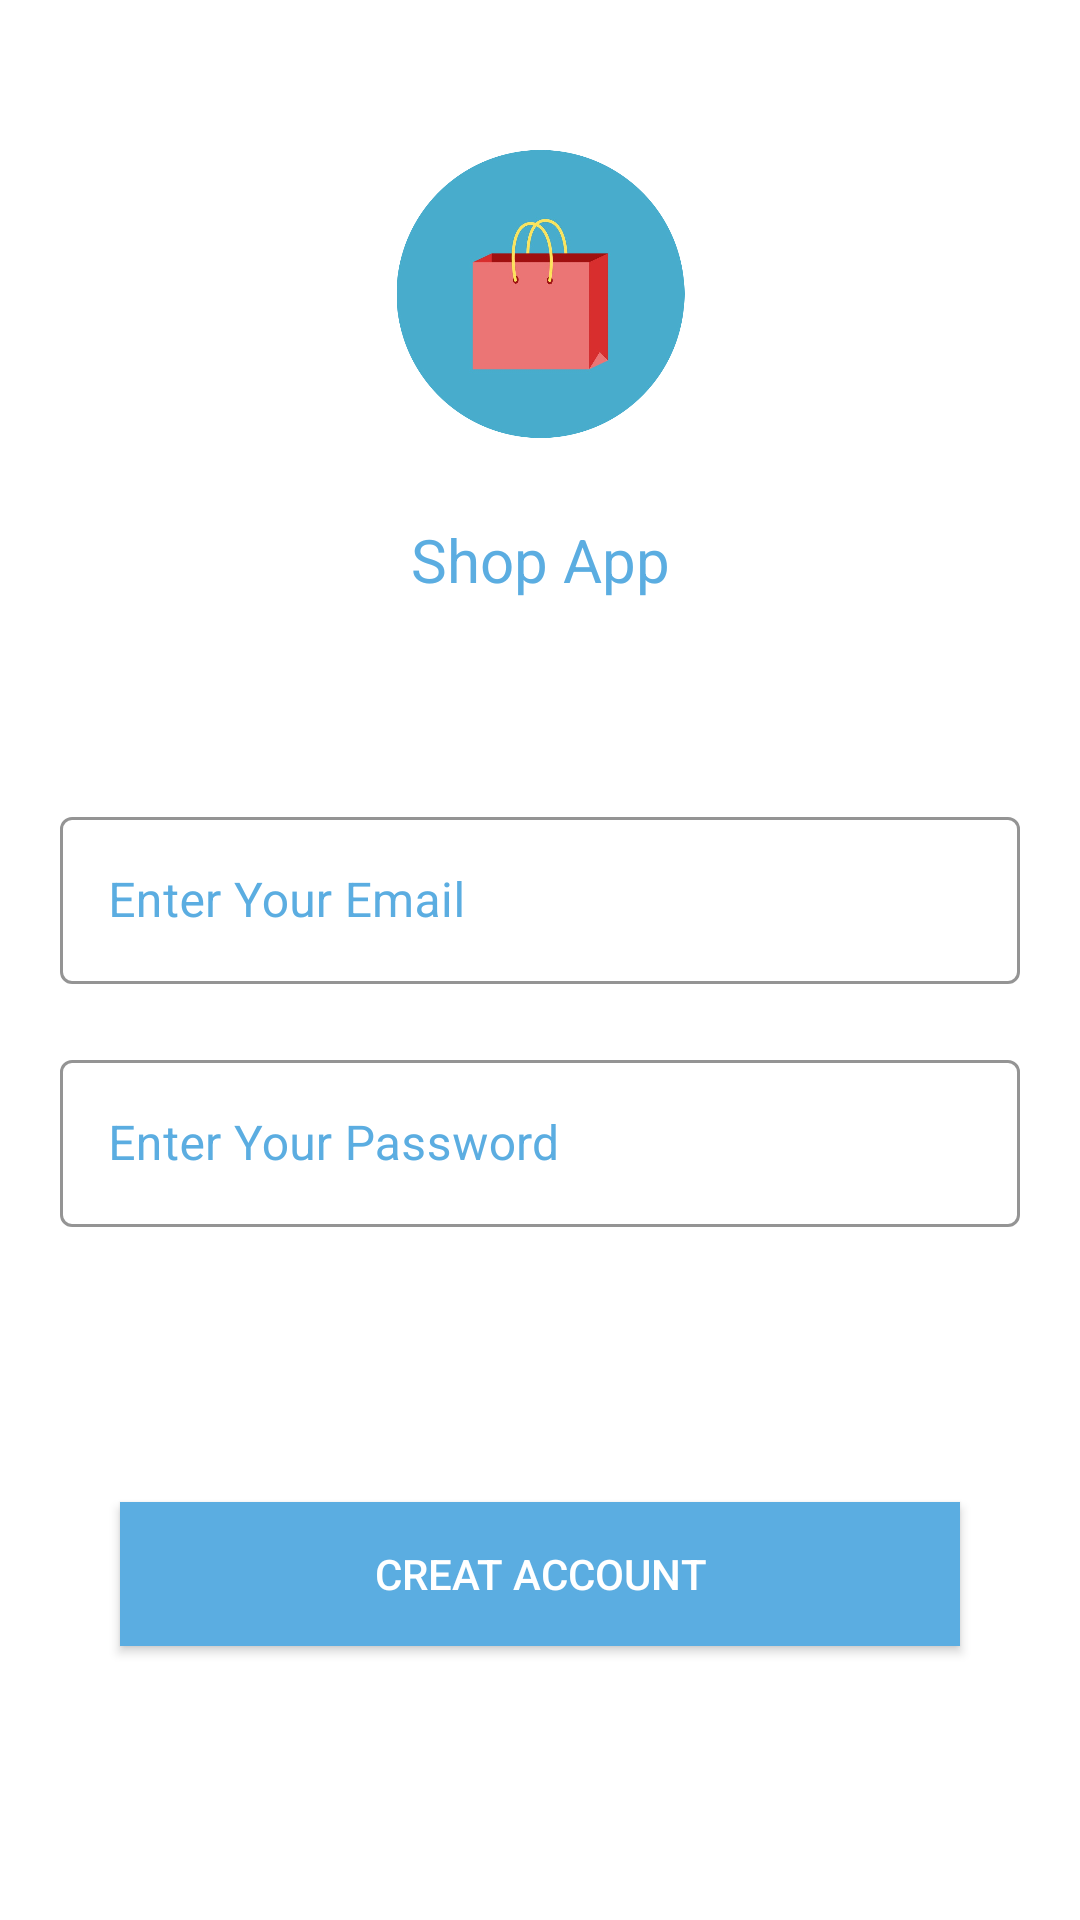

Here is an Android app screen rendered from its layout file. Give the layout XML and the strings, colors and styles it references.
<!-- AndroidManifest.xml: application theme AppTheme -->
<!-- res/layout/activity_sign_up.xml -->
<?xml version="1.0" encoding="utf-8"?>
<androidx.constraintlayout.widget.ConstraintLayout xmlns:android="http://schemas.android.com/apk/res/android"
    xmlns:app="http://schemas.android.com/apk/res-auto"
    xmlns:tools="http://schemas.android.com/tools"
    android:layout_width="match_parent"
    android:layout_height="match_parent"
    tools:context=".SignUpActivity">

    <ImageView
        android:id="@+id/creatImageView"
        android:layout_width="123dp"
        android:layout_height="96dp"
        android:layout_marginTop="50dp"
        app:layout_constraintEnd_toEndOf="parent"
        app:layout_constraintStart_toStartOf="parent"
        app:layout_constraintTop_toTopOf="parent"
        app:srcCompat="@drawable/bag2" />

    <TextView
        android:id="@+id/creatAppName"
        android:layout_width="186dp"
        android:layout_height="41dp"
        android:layout_marginStart="20dp"
        android:layout_marginTop="20dp"
        android:layout_marginEnd="20dp"
        android:gravity="center"
        android:text="Shop App"
        android:textColor="@color/colorPrimaryDark"
        android:textSize="20dp"
        app:layout_constraintEnd_toEndOf="parent"
        app:layout_constraintStart_toStartOf="parent"
        app:layout_constraintTop_toBottomOf="@+id/creatImageView" />


    <Button
        android:id="@+id/signUpBtn"
        android:text="creat account"
        app:layout_constraintBottom_toBottomOf="parent"
        app:layout_constraintEnd_toEndOf="@+id/createPasswordEt"
        app:layout_constraintHorizontal_bias="0.0"
        app:layout_constraintStart_toStartOf="@+id/createPasswordEt"
        app:layout_constraintTop_toBottomOf="@+id/createPasswordEt"
        android:layout_width="0dp"
        android:layout_height="wrap_content"
        android:layout_marginStart="20dp"
        android:layout_marginTop="20dp"
        android:layout_marginEnd="20dp"
        android:layout_marginBottom="20dp"
        android:background="@color/colorPrimaryDark"
        android:textColor="#ffffff"
        app:backgroundTint="#5bade1"/>



    <com.google.android.material.textfield.TextInputLayout
        style="@style/Widget.MaterialComponents.TextInputLayout.OutlinedBox"
        android:id="@+id/createEmailEt"
        android:textColorHint="@color/colorPrimaryDark"
        app:boxStrokeColor="@color/colorPrimaryDark"
        app:hintTextColor="@color/colorPrimaryDark"
        android:layout_width="match_parent"
        android:layout_height="wrap_content"
        android:layout_marginStart="20dp"
        android:layout_marginTop="60dp"
        android:layout_marginEnd="20dp"
        android:ems="10"
        android:hint="Enter Your Email"
        app:layout_constraintEnd_toEndOf="parent"
        app:layout_constraintStart_toStartOf="parent"
        app:layout_constraintTop_toBottomOf="@+id/creatAppName">

        <com.google.android.material.textfield.TextInputEditText
            android:id="@+id/createEmailEtEditText"
            android:layout_width="match_parent"
            android:layout_height="wrap_content"
            android:textColor="@color/colorPrimaryDark"
            android:inputType="textPersonName"

            />

    </com.google.android.material.textfield.TextInputLayout>


    <com.google.android.material.textfield.TextInputLayout
        style="@style/Widget.MaterialComponents.TextInputLayout.OutlinedBox"
        android:id="@+id/createPasswordEt"
        android:textColorHint="@color/colorPrimaryDark"
        app:boxStrokeColor="@color/colorPrimaryDark"
        app:hintTextColor="@color/colorPrimaryDark"
        app:counterMaxLength="1"
        android:layout_width="match_parent"
        android:layout_height="wrap_content"
        android:layout_marginStart="20dp"
        android:layout_marginTop="20dp"
        android:layout_marginEnd="20dp"
        android:ems="10"
        android:hint="Enter Your Password"
        app:layout_constraintEnd_toEndOf="parent"
        app:layout_constraintHorizontal_bias="1.0"
        app:layout_constraintStart_toStartOf="parent"
        app:layout_constraintTop_toBottomOf="@+id/createEmailEt">

        <com.google.android.material.textfield.TextInputEditText
            android:id="@+id/createPasswordEtEditText"
            android:layout_width="match_parent"
            android:layout_height="wrap_content"
            android:textColor="@color/colorPrimaryDark"
            android:inputType="textPassword"

            >

        </com.google.android.material.textfield.TextInputEditText>

    </com.google.android.material.textfield.TextInputLayout>
</androidx.constraintlayout.widget.ConstraintLayout>
<!-- resources referenced by this layout -->
<resources>
  <color name="colorPrimaryDark">#5bade1</color>
  <!-- drawable bag2: png bitmap (drawable, 166332 bytes) -->
  <style name="AppTheme" parent="Theme.MaterialComponents.Light.NoActionBar">
          
          <item name="colorPrimary">@color/colorPrimary</item>
          <item name="colorPrimaryDark">@color/colorPrimaryDark</item>
          <item name="colorAccent">@color/colorAccent</item>
      </style>
  <color name="colorPrimary">#5bade1</color>
  <color name="colorAccent">#D81B60</color>
</resources>
